The GitHub repository jshankarc/A-Smartphone-Assistance-for-Blind-Visually-Impaired-using-Deep-Learning contains a labelled image folder "classification" with 3 categories: center, left, right. Examples follow, each with its label.

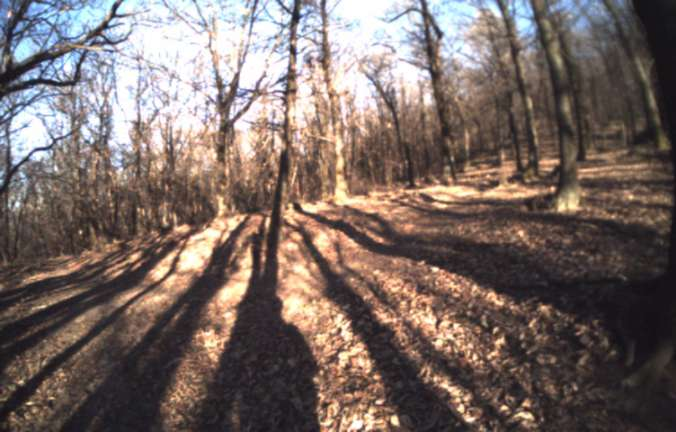
Label: right

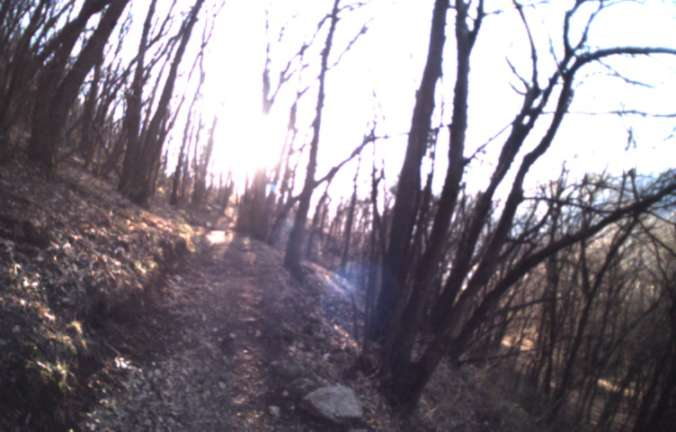
Label: center

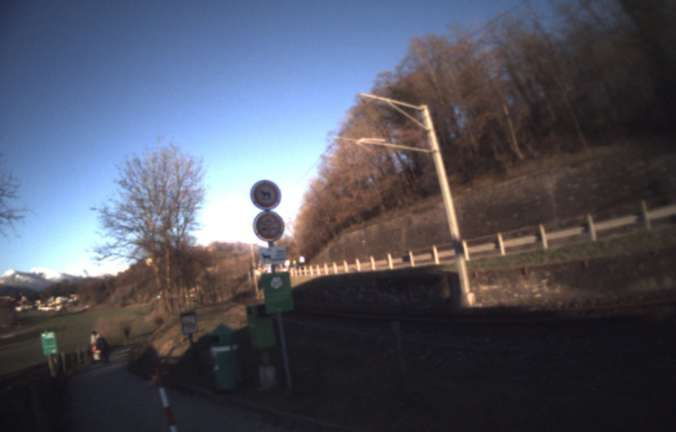
Label: right

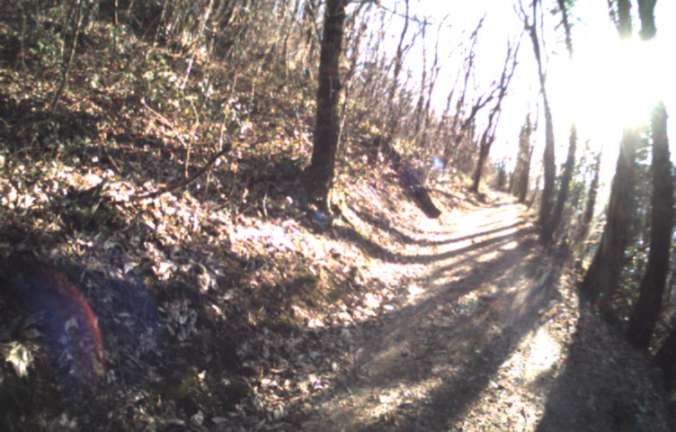
Label: left

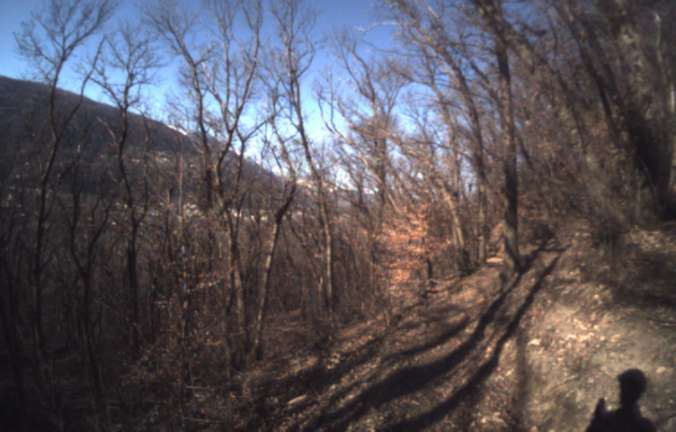
Label: left

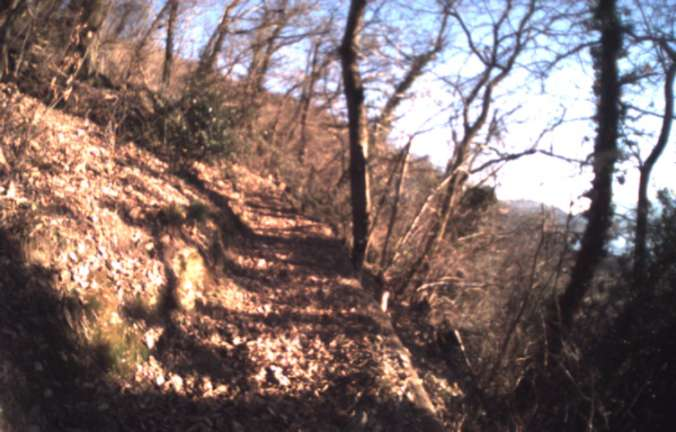
Label: center
